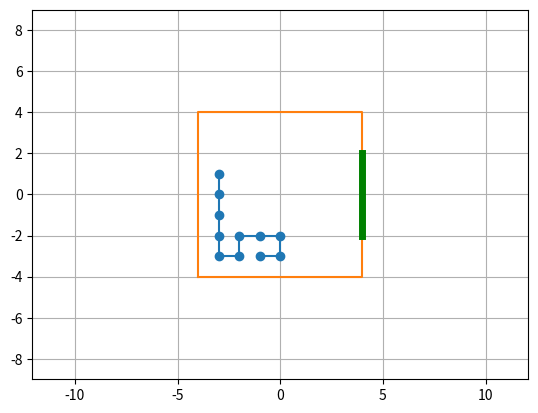

The script that saved this image:
"""
Dynamics of a self-avoiding polymer inside a 2D lattice with a pore 

The polymer moves as a 'slithering snake' where all the monomers follow the 'head' and tries to scape throught the pore 
The path followed by the polymer is also shown as an animation
"""

import numpy as np
import matplotlib.pyplot as plt
import matplotlib.animation as animation

move = np.array([(1,0), (-1,0), (0,1), (0,-1)]) #right, left, up, down 
N = 10
position = np.zeros((N+1, 2))
new_pos = position[0]
pos_time = [position.copy()] #(IMPORTANT) we need the .copy() so we don't only get the last array
#position is a matrix of two rows (x,y) and N+1 columns (monomers), and the pos_time will store all the past positions

L=4

"""
FUNCTIONs THAT CHECK IF THE HEAD IS IN THE SQUARE OR PORE
"""
def in_box(new_pos, L):
    return (abs(new_pos[0]) < L) and (abs(new_pos[1]) < L)

def at_pore(new_pos, L, pore_center=[L, 0], pore_half_size= 2):
    return (new_pos[0] == pore_center[0]) and (abs(new_pos[1] - pore_center[1]) <= pore_half_size)

def check(new_pos, L, pore_center=[L, 0], pore_half_size= 3):
    if in_box(new_pos, L):
        return "inside"
    elif at_pore(new_pos, L):
        return "outside"
    else:
        return False

"""
FUNCTION THAT GENERATES THE SARW
"""
def generate_RW_N(pos, move, new_pos=position[0]):
    """
    Parameters:

    pos: current polymer configuration
    move: array of possible lattice moves
    new_pos: proposed new position for the 'head' of the polymer
    
    Returns:

    pos: updated configuration of the polymer
    moved: True if the move is accepted, False if it is forbidden 
    state: state of the head after the move
    """
    i = np.random.randint(4)
    new_pos = pos[0] + move[i]
    if check(new_pos, L)=="outside":
        if any(np.array_equal(new_pos, p) for p in pos):
            return pos, False, "inside"
        else:
            pos[1:] = pos[:-1]
            pos[0] = new_pos
        return pos, True, "escaped"
    
    if check(new_pos, L)=="inside":
        if any(np.array_equal(new_pos, p) for p in pos):
            return pos, False, "inside"
        else:
            pos[1:] = pos[:-1]
            pos[0] = new_pos
        return pos, True, "inside"
    else:
        return pos, False, "inside"

"""
THE POLYMER MOVES
"""
pore_half_size= 2
m = 0
max = 1000
while check(position[0,:], L):
    position, moved, state = generate_RW_N(position, move)
    m += 1
    if moved:
        pos_time.append(position.copy())

    if state == "escaped":
        print(f"Polymer has escaped through the pore! in {m} steps")
        break

    if m >= max:
        print(f"Simulation stopped: polymer did not escape after max steps (steps={m})")
        break 

"""
CODE TO PLOT THE ANIMATED POLYMER
"""
sqr_xside = [-L,L,L,-L,-L]
sqr_yside = [-L,-L,L,L,-L]
fig, ax = plt.subplots()
line, = ax.plot([], [], 'o-') #we need the comma bc ax.plot creates a list and add it to the axes, so we want it to unpack the first (and only) list added to the axes 
ax.axis('equal')
ax.grid(True)
ax.set_xlim(-L, L)
ax.set_ylim(-L-5, L+5)
mask = [-L, 0.0 - pore_half_size] and [L, 0.0 + pore_half_size]
plt.plot(sqr_xside,sqr_yside)#plots the boundaries as a square
plt.plot([L, L], [-pore_half_size, pore_half_size],linewidth=5, color='green')

def update(frame): #for each frame we need an update so the plot is animates
    pos = pos_time[frame]
    line.set_data(pos[:,0],pos[:,1]) #this updates the data for each frame
    return line

ani = animation.FuncAnimation(fig, update, frames=len(pos_time), interval=100)
ani.save("animation.gif", writer="pillow", fps=10)
plt.show()
